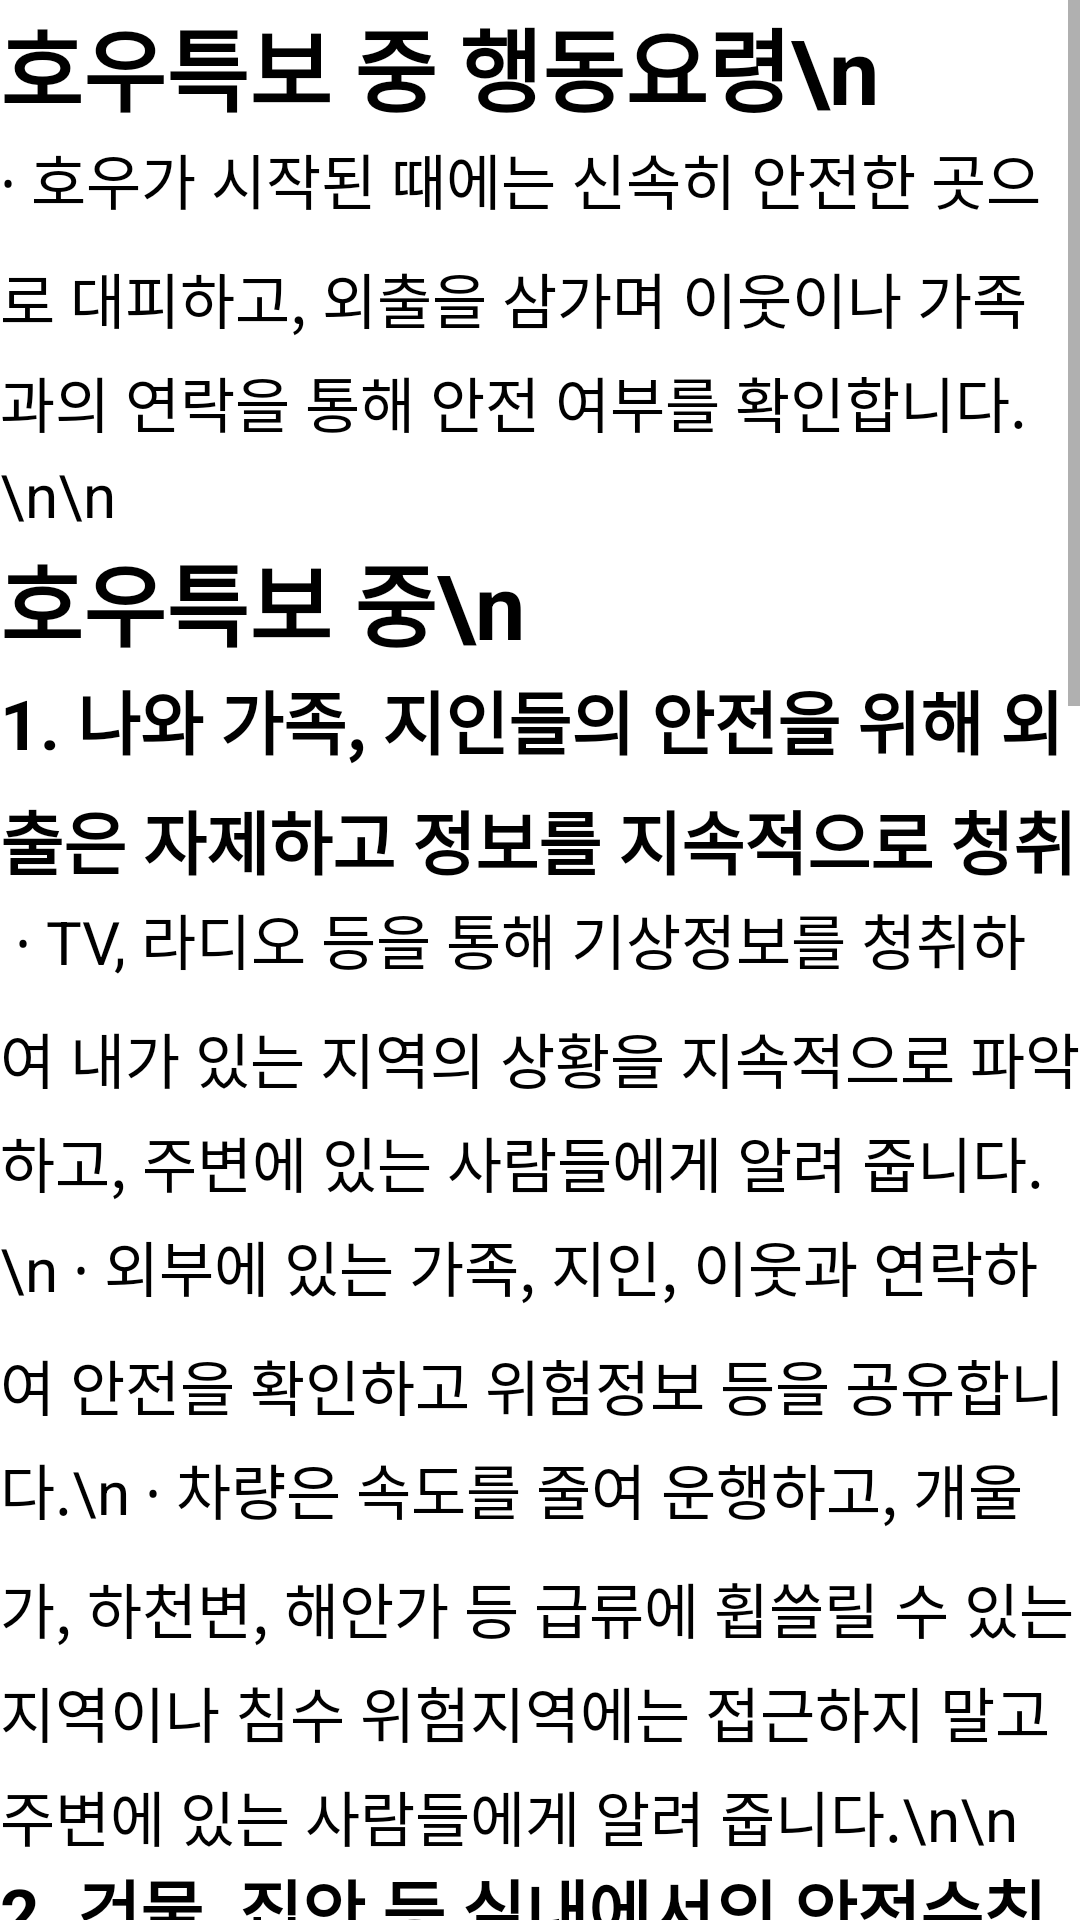

Reconstruct the res/layout file that produces this screen, plus the resources it refers to.
<!-- AndroidManifest.xml: fallback theme Theme.MaterialComponents.DayNight.NoActionBar -->
<!-- res/layout/rain_usual_test.xml -->
<?xml version="1.0" encoding="utf-8"?>
<androidx.constraintlayout.widget.ConstraintLayout
    xmlns:android="http://schemas.android.com/apk/res/android"
    xmlns:app="http://schemas.android.com/apk/res-auto"
    xmlns:tools="http://schemas.android.com/tools"
    android:layout_width="match_parent"
    android:layout_height="match_parent">

    <ScrollView
        android:layout_width="match_parent"
        android:layout_height="0dp"
        app:layout_constraintEnd_toEndOf="parent"
        app:layout_constraintHorizontal_bias="0.0"
        app:layout_constraintStart_toStartOf="parent"
        app:layout_constraintTop_toTopOf="parent">

        <LinearLayout
            android:layout_width="match_parent"
            android:layout_height="match_parent"
            android:gravity="center"
            android:orientation="vertical">

            <TextView
                android:id="@+id/text1"
                android:layout_width="match_parent"
                android:layout_height="45dp"
                android:lineSpacingMultiplier="1.2"
                android:text="호우특보 중 행동요령\n"
                android:textColor="#000000"
                android:textSize="30sp"
                android:textStyle="bold" />

            <TextView
                android:id="@+id/text2"
                android:layout_width="match_parent"
                android:layout_height="match_parent"
                android:lineSpacingMultiplier="1.2"
                android:text="∙ 호우가 시작된 때에는 신속히 안전한 곳으로 대피하고, 외출을 삼가며 이웃이나 가족과의 연락을 통해 안전 여부를 확인합니다.\n\n"
                android:textColor="#000000"
                android:textSize="20sp" />

            <TextView
                android:id="@+id/text3"
                android:layout_width="match_parent"
                android:layout_height="45dp"
                android:lineSpacingMultiplier="1.2"
                android:text="호우특보 중\n"
                android:textColor="#000000"
                android:textSize="30sp"
                android:textStyle="bold" />

            <TextView
                android:id="@+id/text4"
                android:layout_width="match_parent"
                android:layout_height="75dp"
                android:lineSpacingMultiplier="1.2"
                android:text="1. 나와 가족, 지인들의 안전을 위해 외출은 자제하고 정보를 지속적으로 청취하며 정보가 필요한 사람들과 공유합니다.\n"
                android:textColor="#000000"
                android:textSize="23sp"
                android:textStyle="bold" />

            <TextView
                android:id="@+id/text5"
                android:layout_width="match_parent"
                android:layout_height="wrap_content"
                android:lineSpacingMultiplier="1.2"
                android:text="
∙ TV, 라디오 등을 통해 기상정보를 청취하여 내가 있는 지역의 상황을 지속적으로 파악하고, 주변에 있는 사람들에게 알려 줍니다.\n
∙ 외부에 있는 가족, 지인, 이웃과 연락하여 안전을 확인하고 위험정보 등을 공유합니다.\n
∙ 차량은 속도를 줄여 운행하고, 개울가, 하천변, 해안가 등 급류에 휩쓸릴 수 있는 지역이나 침수 위험지역에는 접근하지 말고 주변에 있는 사람들에게 알려 줍니다.\n\n"
                android:textColor="#000000"
                android:textSize="20sp" />

            <TextView
                android:id="@+id/text6"
                android:layout_width="match_parent"
                android:layout_height="75dp"
                android:lineSpacingMultiplier="1.2"
                android:text="2. 건물, 집안 등 실내에서의 안전수칙을 미리 알아두고 가족과 함께 확인합니다.\n"
                android:textColor="#000000"
                android:textSize="23sp"
                android:textStyle="bold" />

            <TextView
                android:id="@+id/text7"
                android:layout_width="match_parent"
                android:layout_height="wrap_content"
                android:lineSpacingMultiplier="1.2"
                android:text="
∙ 건물의 출입문, 창문은 닫아서 파손되지 않도록 하고, 창문이나 유리문에서 되도록 떨어져 있도록 합니다.\n
∙ 강풍으로 인해 피해를 입지 않도록 가급적 욕실과 같이 창문이 없는 방이나 집안의 제일 안쪽으로 이동합니다.\n
∙ 가스 누출로 2차 피해가 발생할 수 있으므로 사전에 차단하고, 감전 위험이 있는 집 안팎의 전기시설은 만지지 않도록 합니다.\n
∙ 정전이 발생한 경우 양초를 사용하지 말고 휴대용 랜턴, 휴대폰 등을 사용합니다.\n\n"
                android:textColor="#000000"
                android:textSize="20sp" />

            <TextView
                android:id="@+id/text8"
                android:layout_width="match_parent"
                android:layout_height="75dp"
                android:lineSpacingMultiplier="1.2"
                android:text="3. 위험지역은 접근하지 말고, 즉시 안전한 지역으로 주변에 있는 사람들과 함께 대피합니다.\n"
                android:textColor="#000000"
                android:textSize="23sp"
                android:textStyle="bold" />

            <TextView
                android:id="@+id/text9"
                android:layout_width="match_parent"
                android:layout_height="wrap_content"
                android:lineSpacingMultiplier="1.2"
                android:text="
∙ 침수지역, 산간·계곡 등 위험지역에 있거나 대피 권고를 받았을 경우에는 주변에 있는 사람들과 함께 즉시 안전한 지역으로 대피합니다.\n
∙ 주변에 연세가 많거나 홀로계신 어르신, 어린이, 장애인 등 대피에 어려움이 있는 분들은 안전하게 대피할 수 있도록 돕습니다.\n
∙ 특히, 침수된 도로, 지하차도, 교량 등은 사람과 차량의 통행을 엄격히 금지하고 주변에 있는 사람들에게 알려 진입하지 않도록 합니다.\n
∙ 공사장, 가로등, 신호등, 전신주, 지하 공간 등 위험지역에는 접근하지 않도록 합니다.\n
∙ 농촌지역에서는 논둑이나 물꼬를 보러 나가지 않습니다.\n
∙ 이동식 가옥이나 임시 시설에 거주할 경우에는 견고한 건물로 즉시 이동하고 주변에 있는 사람들에게 위험지역을 알려줍니다.\n\n"
                android:textColor="#000000"
                android:textSize="20sp" />

        </LinearLayout>

    </ScrollView>

</androidx.constraintlayout.widget.ConstraintLayout>
<!-- resources referenced by this layout -->
<resources>

</resources>
